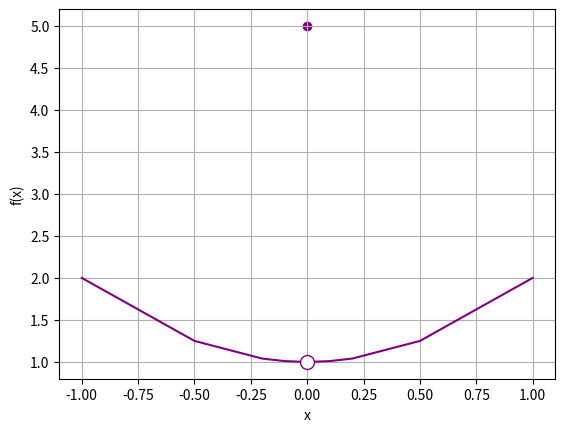

Recreate this plot in Python.
'''
    Limites - Finding Limits Numerically Using a Table - 03
    e(x)={  5,      if x=0
            1+x**2,   otherwise
 '''

def f(x):
    if x == 0:
        return 5
    else:
        return 1 + x**2


from matplotlib import pyplot as plt

x= [-1, -0.5, -0.2, -0.1, -0.01, 0.01, 0.1, 0.2, 0.5, 1]
y =[f(i) for i in x]

# Configura o Gráfico
plt.xlabel('x')
plt.ylabel('f(x)')
plt.grid()

# Plot x against e(x)
plt.plot(x, y, color='purple')
# (we're cheating slightly - we'll manually plot the discontinous point...)
plt.scatter(0, f(0), color='purple')
# (... and overplot the gap)
plt.plot(0, 1, color='purple', marker='o', markerfacecolor='w', markersize=10)
plt.show()